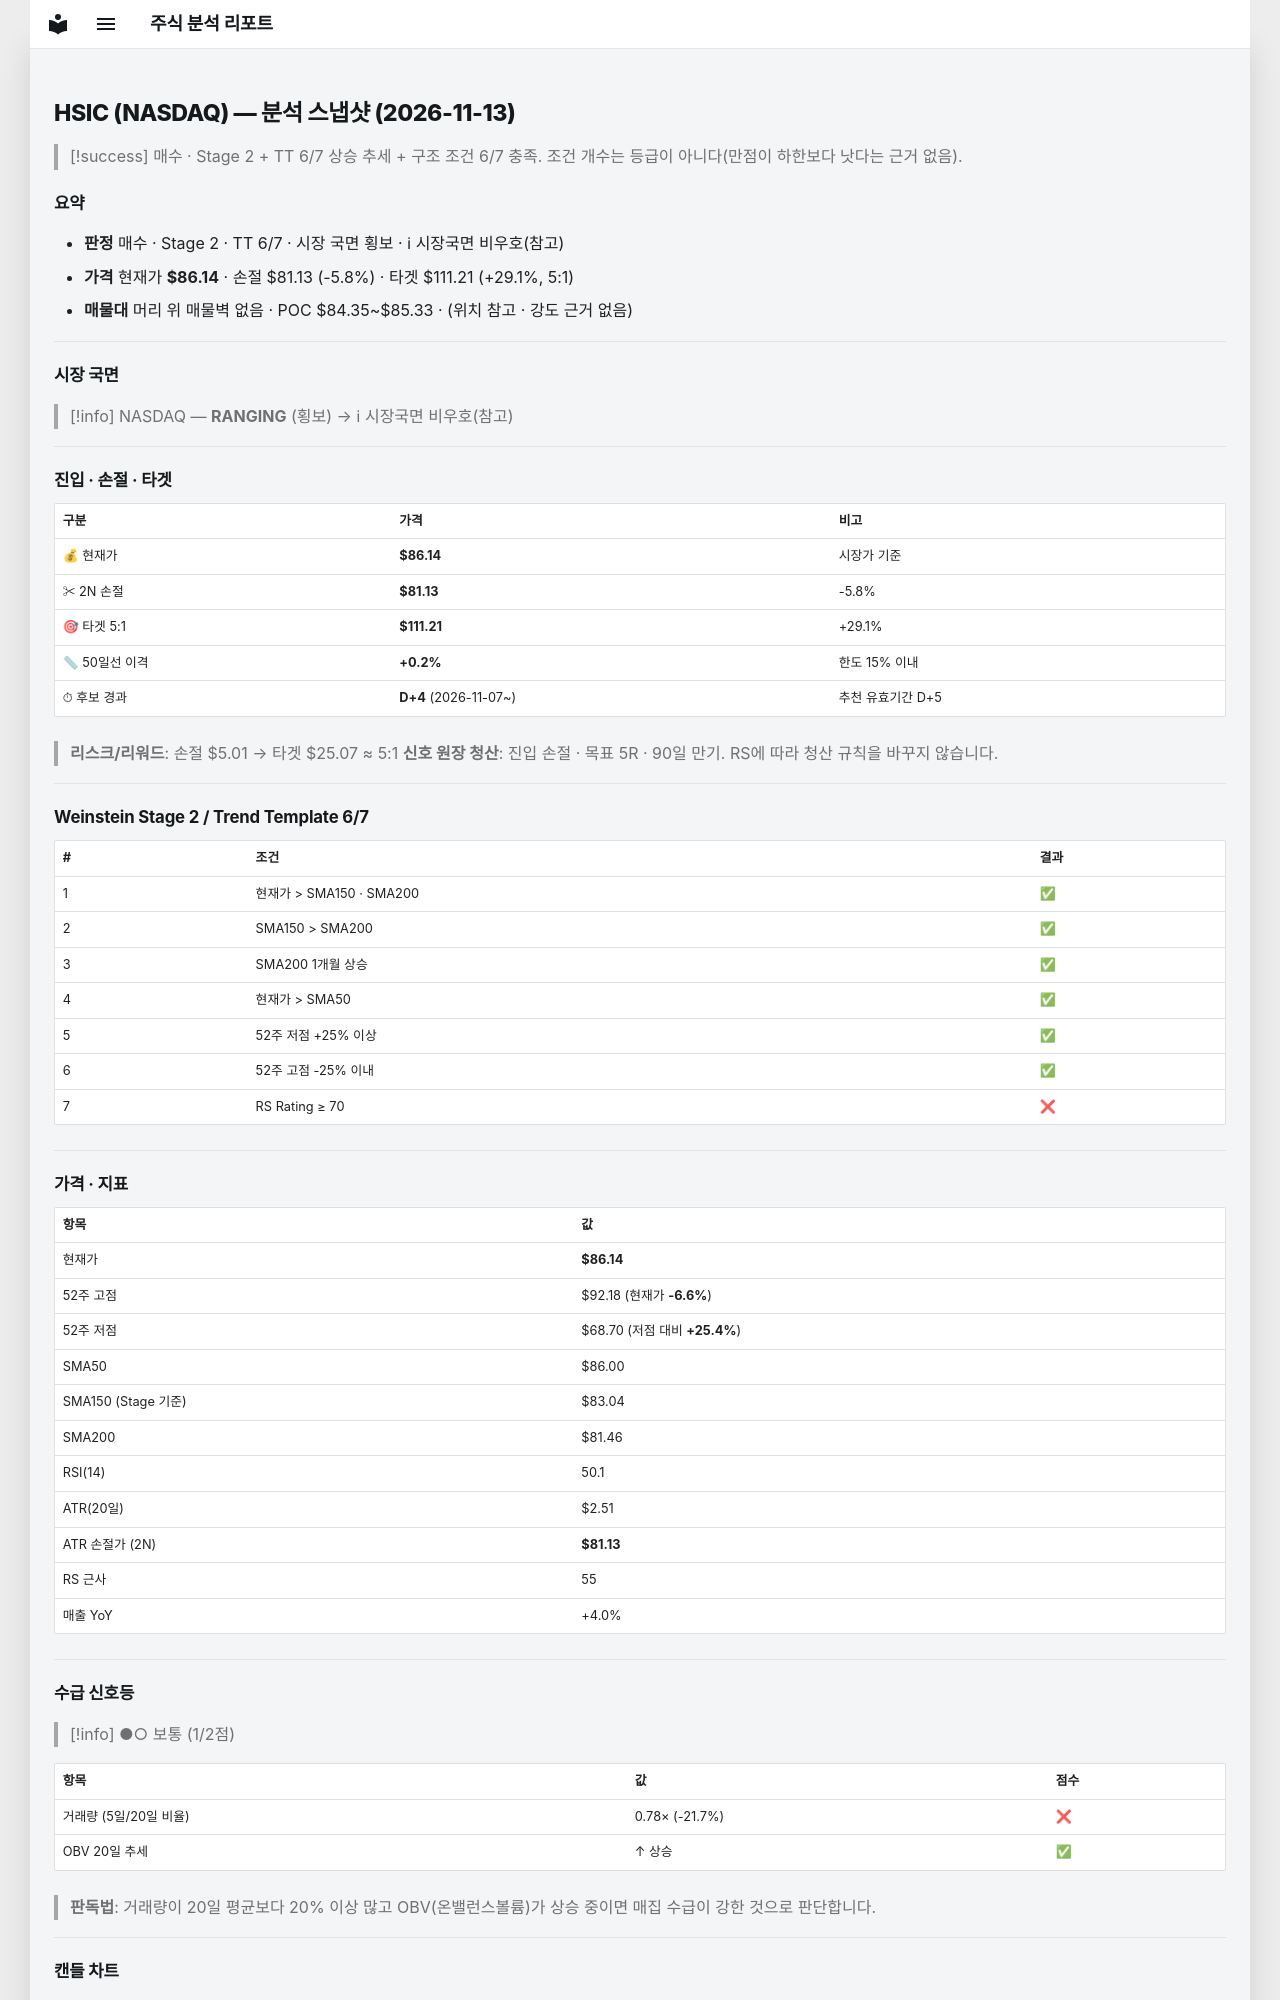

repository: soloandco/stock-reports · page: snapshots/HSIC-2026-11-13/index.html · generator: mkdocs

---
type: analysis-snapshot
title: HSIC 분석 스냅샷
ticker: HSIC
market: NASDAQ
created: 2026-11-13
updated: 2026-11-13
bar-date: 2026-11-12
verdict: 매수관찰
real-rr: 1.11
sma50-gap-pct: 0.2
candidate-days: 4
candidate-since: 2026-11-07
weekly-position: 저항대아래
weekly-overhead-price: 91.69
weekly-overhead-pct: 6.4
stage: 2
trend-template-score: 6
tt-max: 7
ma-set: sma-50-150-200
price: 86.13999938964844
stop-price: 81.1254381064968
market-regime: RANGING
supply-demand-score: 1/2
supply-demand-label: 보통
status: tracking
tags:
  - stock-agent
  - watchlist
  - HSIC
  - analysis
related:
  - "[[analysis-template]]"
---

# HSIC (NASDAQ) — 분석 스냅샷 (2026-11-13)

> [!success] 매수 · Stage 2 + TT 6/7
> 상승 추세 + 구조 조건 6/7 충족. 조건 개수는 등급이 아니다(만점이 하한보다 낫다는 근거 없음).

## 요약

- **판정** 매수 · Stage 2 · TT 6/7 · 시장 국면 횡보 · ℹ 시장국면 비우호(참고)
- **가격** 현재가 **$86.14** · 손절 $81.13 (-5.8%) · 타겟 $111.21 (+29.1%, 5:1)
- **매물대** 머리 위 매물벽 없음 · POC $84.35~$85.33 · (위치 참고 · 강도 근거 없음)

---

## 시장 국면

> [!info] NASDAQ — **RANGING** (횡보) → ℹ 시장국면 비우호(참고)

---

## 진입 · 손절 · 타겟

| 구분 | 가격 | 비고 |
|------|------|------|
| 💰 현재가 | **$86.14** | 시장가 기준 |
| ✂ 2N 손절 | **$81.13** | -5.8% |
| 🎯 타겟 5:1 | **$111.21** | +29.1% |
| 📏 50일선 이격 | **+0.2%** | 한도 15% 이내 |
| ⏱ 후보 경과 | **D+4** (2026-11-07~) | 추천 유효기간 D+5 |

> **리스크/리워드**: 손절 $5.01 → 타겟 $25.07 ≈ 5:1
> **신호 원장 청산**: 진입 손절 · 목표 5R · 90일 만기. RS에 따라 청산 규칙을 바꾸지 않습니다.

---

## Weinstein Stage 2 / Trend Template 6/7

| # | 조건 | 결과 |
|---|------|------|
| 1 | 현재가 > SMA150 · SMA200 | ✅ |
| 2 | SMA150 > SMA200 | ✅ |
| 3 | SMA200 1개월 상승 | ✅ |
| 4 | 현재가 > SMA50 | ✅ |
| 5 | 52주 저점 +25% 이상 | ✅ |
| 6 | 52주 고점 -25% 이내 | ✅ |
| 7 | RS Rating ≥ 70 | ❌ |

---

## 가격 · 지표

| 항목 | 값 |
|------|---|
| 현재가 | **$86.14** |
| 52주 고점 | $92.18 (현재가 **-6.6%**) |
| 52주 저점 | $68.70 (저점 대비 **+25.4%**) |
| SMA50 | $86.00 |
| SMA150 (Stage 기준) | $83.04 |
| SMA200 | $81.46 |
| RSI(14) | 50.1 |
| ATR(20일) | $2.51 |
| ATR 손절가 (2N) | **$81.13** |
| RS 근사 | 55 |
| 매출 YoY | +4.0% |

---
## 수급 신호등

> [!info] ●○ 보통 (1/2점)

| 항목 | 값 | 점수 |
|------|------|------|
| 거래량 (5일/20일 비율) | 0.78× (-21.7%) | ❌ |
| OBV 20일 추세 | ↑ 상승 | ✅ |

> **판독법**: 거래량이 20일 평균보다 20% 이상 많고 OBV(온밸런스볼륨)가 상승 중이면 매집 수급이 강한 것으로 판단합니다.

---
